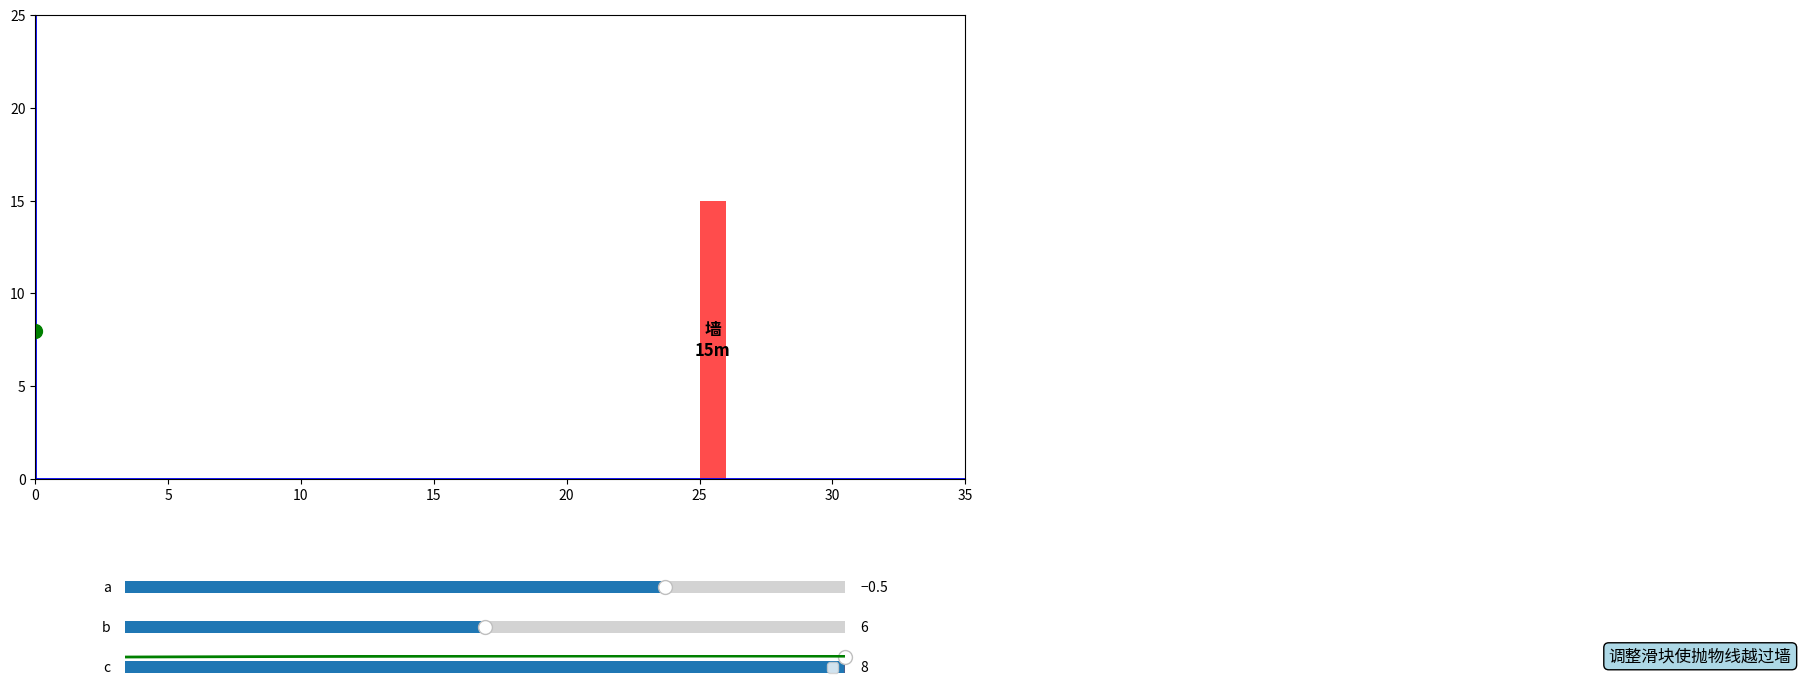

Write the Python code that produced this figure. (Note: this script raises an exception after producing the figure.)
#!/usr/bin/env python3
# -*- coding: utf-8 -*-
"""
弹射游戏
显示具有随机高度和位置的"墙"，玩家必须调整抛物线路径以清除墙
"""

import random
import matplotlib.pyplot as plt
import numpy as np
from matplotlib.widgets import Slider, Button
import matplotlib.patches as patches

class ProjectileGame:
    """弹射游戏"""
    
    def __init__(self):
        self.score = 0
        self.level = 1
        self.max_level = 3
        
    def get_level_settings(self):
        """根据等级获取游戏设置"""
        if self.level == 1:
            return 15, 25, 8, 12, True  # 墙高, 墙距, 初始高度, 最大速度, 使用滑块
        elif self.level == 2:
            return 20, 30, 10, 15, True
        else:
            return 25, 35, 12, 18, False  # 第三关不使用滑块
    
    def calculate_trajectory(self, a, b, c, x_values):
        """计算抛物线轨迹"""
        # 确保 x_values 是 numpy 数组
        if not hasattr(x_values, '__array__'):
            x_values = np.array(x_values)
        return a * x_values**2 + b * x_values + c
    
    def check_collision(self, a, b, c, wall_x, wall_height):
        """检查是否撞墙"""
        # 计算在墙位置的y值
        y_at_wall = a * wall_x**2 + b * wall_x + c
        
        # 如果y值小于墙高，则撞墙
        return y_at_wall <= wall_height
    
    def play_level_1_2(self, wall_height, wall_distance, initial_height, max_velocity):
        """玩第1、2关（使用滑块）"""
        print(f"\n=== 等级 {self.level} ===")
        print(f"墙高: {wall_height}m, 墙距: {wall_distance}m")
        print(f"初始高度: {initial_height}m")
        print("使用滑块调整抛物线参数")
        
        # 创建图形
        fig, ax = plt.subplots(figsize=(12, 8))
        plt.subplots_adjust(bottom=0.3)
        
        # 设置坐标轴
        xmin, xmax = 0, wall_distance + 10
        ymin, ymax = 0, max(wall_height + 10, initial_height + 10)
        plt.axis([xmin, xmax, ymin, ymax])
        
        # 绘制坐标轴
        plt.plot([xmin, xmax], [0, 0], 'b-', linewidth=2)
        plt.plot([0, 0], [ymin, ymax], 'b-', linewidth=2)
        
        # 绘制墙
        wall = patches.Rectangle((wall_distance, 0), 1, wall_height, 
                                facecolor='red', alpha=0.7)
        ax.add_patch(wall)
        plt.text(wall_distance + 0.5, wall_height/2, f'墙\n{wall_height}m', 
                ha='center', va='center', fontsize=12, weight='bold')
        
        # 绘制起点
        plt.plot([0], [initial_height], 'go', markersize=10, label='起点')
        
        # 创建滑块
        ax_a = plt.axes([0.2, 0.15, 0.6, 0.03])
        ax_b = plt.axes([0.2, 0.1, 0.6, 0.03])
        ax_c = plt.axes([0.2, 0.05, 0.6, 0.03])
        
        slider_a = Slider(ax_a, 'a', -2.0, 0.0, valinit=-0.5)
        slider_b = Slider(ax_b, 'b', 0.0, max_velocity, valinit=max_velocity/2)
        slider_c = Slider(ax_c, 'c', 0.0, initial_height, valinit=initial_height)
        
        # 初始轨迹
        x_values = np.linspace(0, xmax, 100)
        line, = plt.plot(x_values, self.calculate_trajectory(slider_a.val, slider_b.val, slider_c.val, x_values), 'g-', linewidth=2)
        
        # 更新函数
        def update(val):
            a = slider_a.val
            b = slider_b.val
            c = slider_c.val
            
            y_values = self.calculate_trajectory(a, b, c, x_values)
            line.set_ydata(y_values)
            
            # 检查是否撞墙
            if self.check_collision(a, b, c, wall_distance, wall_height):
                ax.set_title(f'等级 {self.level} - 撞墙了! 调整参数重试', color='red')
            else:
                ax.set_title(f'等级 {self.level} - 成功! 抛物线: y = {a:.2f}x² + {b:.2f}x + {c:.2f}', color='green')
            
            fig.canvas.draw_idle()
        
        slider_a.on_changed(update)
        slider_b.on_changed(update)
        slider_c.on_changed(update)
        
        # 添加说明
        plt.text(xmax/2, ymax*0.9, '调整滑块使抛物线越过墙', 
                ha='center', va='center', fontsize=12, bbox=dict(boxstyle="round,pad=0.3", facecolor="lightblue"))
        
        plt.xlabel('距离 (m)')
        plt.ylabel('高度 (m)')
        plt.grid(True, alpha=0.3)
        plt.legend()
        
        plt.show()
        
        # 检查最终结果
        final_a = slider_a.val
        final_b = slider_b.val
        final_c = slider_c.val
        
        if not self.check_collision(final_a, final_b, final_c, wall_distance, wall_height):
            print("🎉 恭喜! 成功越过墙!")
            self.score += 1
            return True
        else:
            print("💥 撞墙了! 游戏失败")
            return False
    
    def play_level_3(self, wall_height, wall_distance, initial_height, max_velocity):
        """玩第3关（手动输入参数）"""
        print(f"\n=== 等级 {self.level} ===")
        print(f"墙高: {wall_height}m, 墙距: {wall_distance}m")
        print(f"初始高度: {initial_height}m")
        print("手动输入抛物线参数 y = ax² + bx + c")
        print("提示: a 应该是负数（重力加速度）")
        
        # 获取玩家输入
        while True:
            try:
                a = float(input("输入 a 值 (建议 -0.5 到 -0.1): "))
                b = float(input("输入 b 值 (初始速度，建议 5 到 15): "))
                c = float(input("输入 c 值 (初始高度，建议 8 到 15): "))
                break
            except ValueError:
                print("请输入有效的数字")
        
        # 创建图形
        fig, ax = plt.subplots(figsize=(12, 8))
        
        # 设置坐标轴
        xmin, xmax = 0, wall_distance + 10
        ymin, ymax = 0, max(wall_height + 10, initial_height + 10)
        plt.axis([xmin, xmax, ymin, ymax])
        
        # 绘制坐标轴
        plt.plot([xmin, xmax], [0, 0], 'b-', linewidth=2)
        plt.plot([0, 0], [ymin, ymax], 'b-', linewidth=2)
        
        # 绘制墙
        wall = patches.Rectangle((wall_distance, 0), 1, wall_height, 
                                facecolor='red', alpha=0.7)
        ax.add_patch(wall)
        plt.text(wall_distance + 0.5, wall_height/2, f'墙\n{wall_height}m', 
                ha='center', va='center', fontsize=12, weight='bold')
        
        # 绘制起点
        plt.plot([0], [initial_height], 'go', markersize=10, label='起点')
        
        # 绘制轨迹
        x_values = np.linspace(0, xmax, 100)
        y_values = self.calculate_trajectory(a, b, c, x_values)
        plt.plot(x_values, y_values, 'g-', linewidth=2, label=f'y = {a:.2f}x² + {b:.2f}x + {c:.2f}')
        
        # 检查是否撞墙
        if self.check_collision(a, b, c, wall_distance, wall_height):
            plt.title(f'等级 {self.level} - 撞墙了! 参数: a={a:.2f}, b={b:.2f}, c={c:.2f}', color='red')
            success = False
        else:
            plt.title(f'等级 {self.level} - 成功! 参数: a={a:.2f}, b={b:.2f}, c={c:.2f}', color='green')
            success = True
        
        plt.xlabel('距离 (m)')
        plt.ylabel('高度 (m)')
        plt.grid(True, alpha=0.3)
        plt.legend()
        
        plt.show()
        
        if success:
            print("🎉 恭喜! 成功越过墙!")
            self.score += 1
            return True
        else:
            print("💥 撞墙了! 游戏失败")
            return False
    
    def play(self):
        """开始游戏"""
        print("=== 弹射游戏 ===")
        print("规则: 调整抛物线参数，使物体越过墙")
        print("第1、2关使用滑块，第3关手动输入参数")
        
        for level in range(1, self.max_level + 1):
            self.level = level
            wall_height, wall_distance, initial_height, max_velocity, use_sliders = self.get_level_settings()
            
            if use_sliders:
                success = self.play_level_1_2(wall_height, wall_distance, initial_height, max_velocity)
            else:
                success = self.play_level_3(wall_height, wall_distance, initial_height, max_velocity)
            
            if not success:
                retry = input("重试当前等级? (y/n): ").lower()
                if retry == 'y':
                    level -= 1
                    continue
            
            if level < self.max_level:
                continue_game = input("\n继续下一等级? (y/n): ").lower()
                if continue_game != 'y':
                    break
        
        print(f"\n游戏结束! 最终得分: {self.score}/{self.max_level}")


if __name__ == "__main__":
    game = ProjectileGame()
    game.play()
